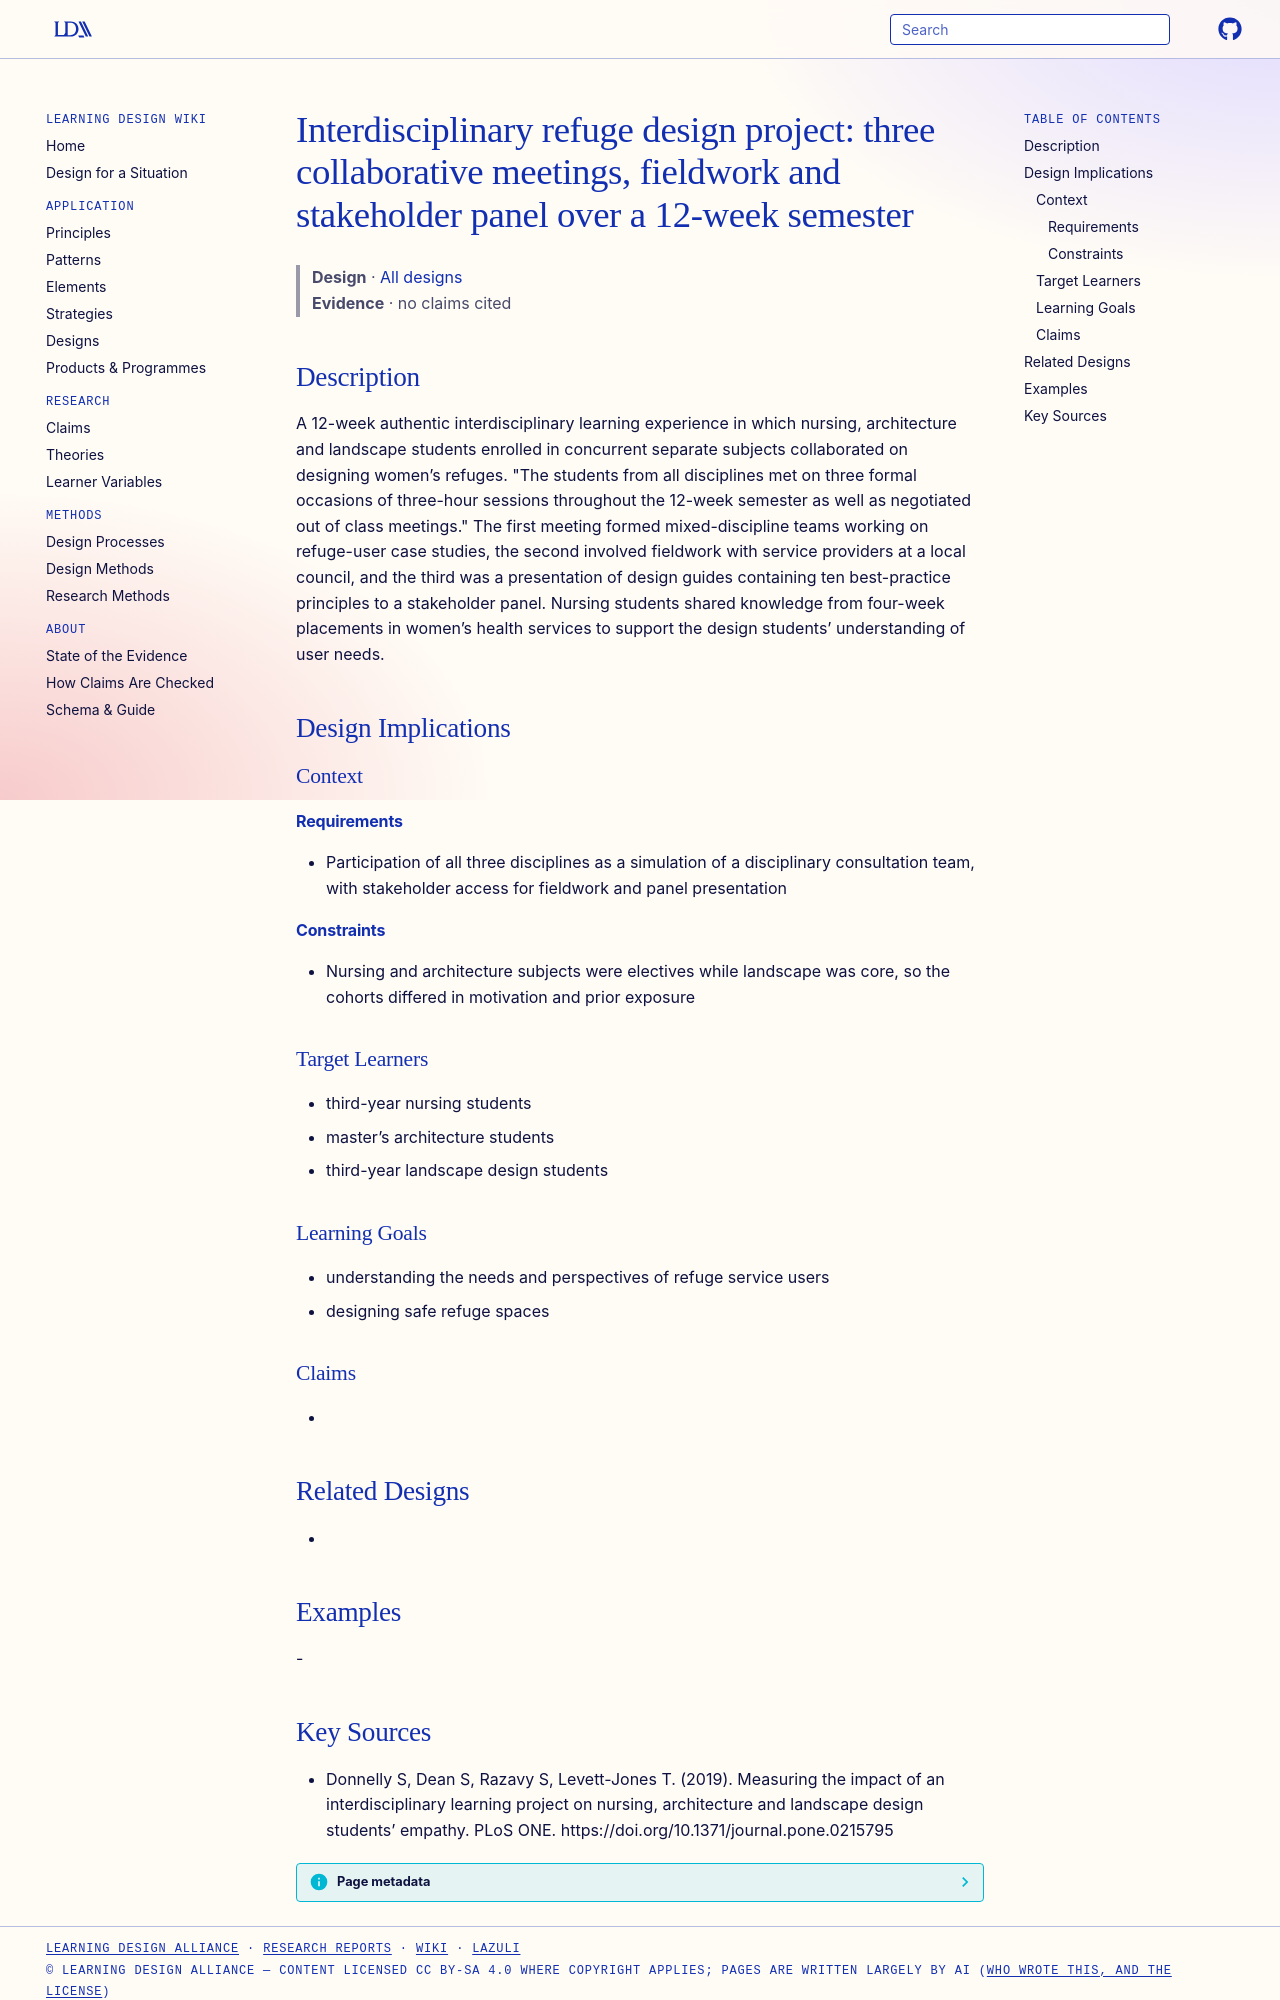

repository: Learning-Design-Alliance/learning-wiki · page: designs/interdisciplinary-refuge-design-project-element/index.html · generator: mkdocs

---
type: design
id: interdisciplinary-refuge-design-project-element
title: "Interdisciplinary refuge design project: three collaborative meetings, fieldwork and stakeholder panel over a 12-week semester"
description: A 12-week authentic interdisciplinary learning experience in which nursing, architecture and landscape students enrolled in concurrent separate subjects collaborated on designing women’s refuges.
status: review
generated:
  by: "process:settle-candidates"
  at: 2026-11-08
sources:
  - id: donnelly-s-2019
    resource: "https://doi.org/10.1371/journal.pone.0215795"
    title: "Donnelly S, Dean S, Razavy S, Levett-Jones T. (2019). Measuring the impact of an interdisciplinary learning project on nursing, architecture and landscape design students’ empathy. PLoS ONE. https://doi.org/10.1371/journal.pone.0215795"
    author: Donnelly S, Dean S, Razavy S, Levett-Jones T
---

# Interdisciplinary refuge design project: three collaborative meetings, fieldwork and stakeholder panel over a 12-week semester

> **Design** · [All designs](index.md)
> **Evidence** · no claims cited

## Description
A 12-week authentic interdisciplinary learning experience in which nursing, architecture and landscape students enrolled in concurrent separate subjects collaborated on designing women’s refuges. "The students from all disciplines met on three formal occasions of three-hour sessions throughout the 12-week semester as well as negotiated out of class meetings." The first meeting formed mixed-discipline teams working on refuge-user case studies, the second involved fieldwork with service providers at a local council, and the third was a presentation of design guides containing ten best-practice principles to a stakeholder panel. Nursing students shared knowledge from four-week placements in women’s health services to support the design students’ understanding of user needs.

## Design Implications

### Context
#### Requirements
- Participation of all three disciplines as a simulation of a disciplinary consultation team, with stakeholder access for fieldwork and panel presentation
#### Constraints
- Nursing and architecture subjects were electives while landscape was core, so the cohorts differed in motivation and prior exposure

### Target Learners
- third-year nursing students
- master’s architecture students
- third-year landscape design students

### Learning Goals
- understanding the needs and perspectives of refuge service users
- designing safe refuge spaces

### Claims
- 

## Related Designs
- 

## Examples
-
